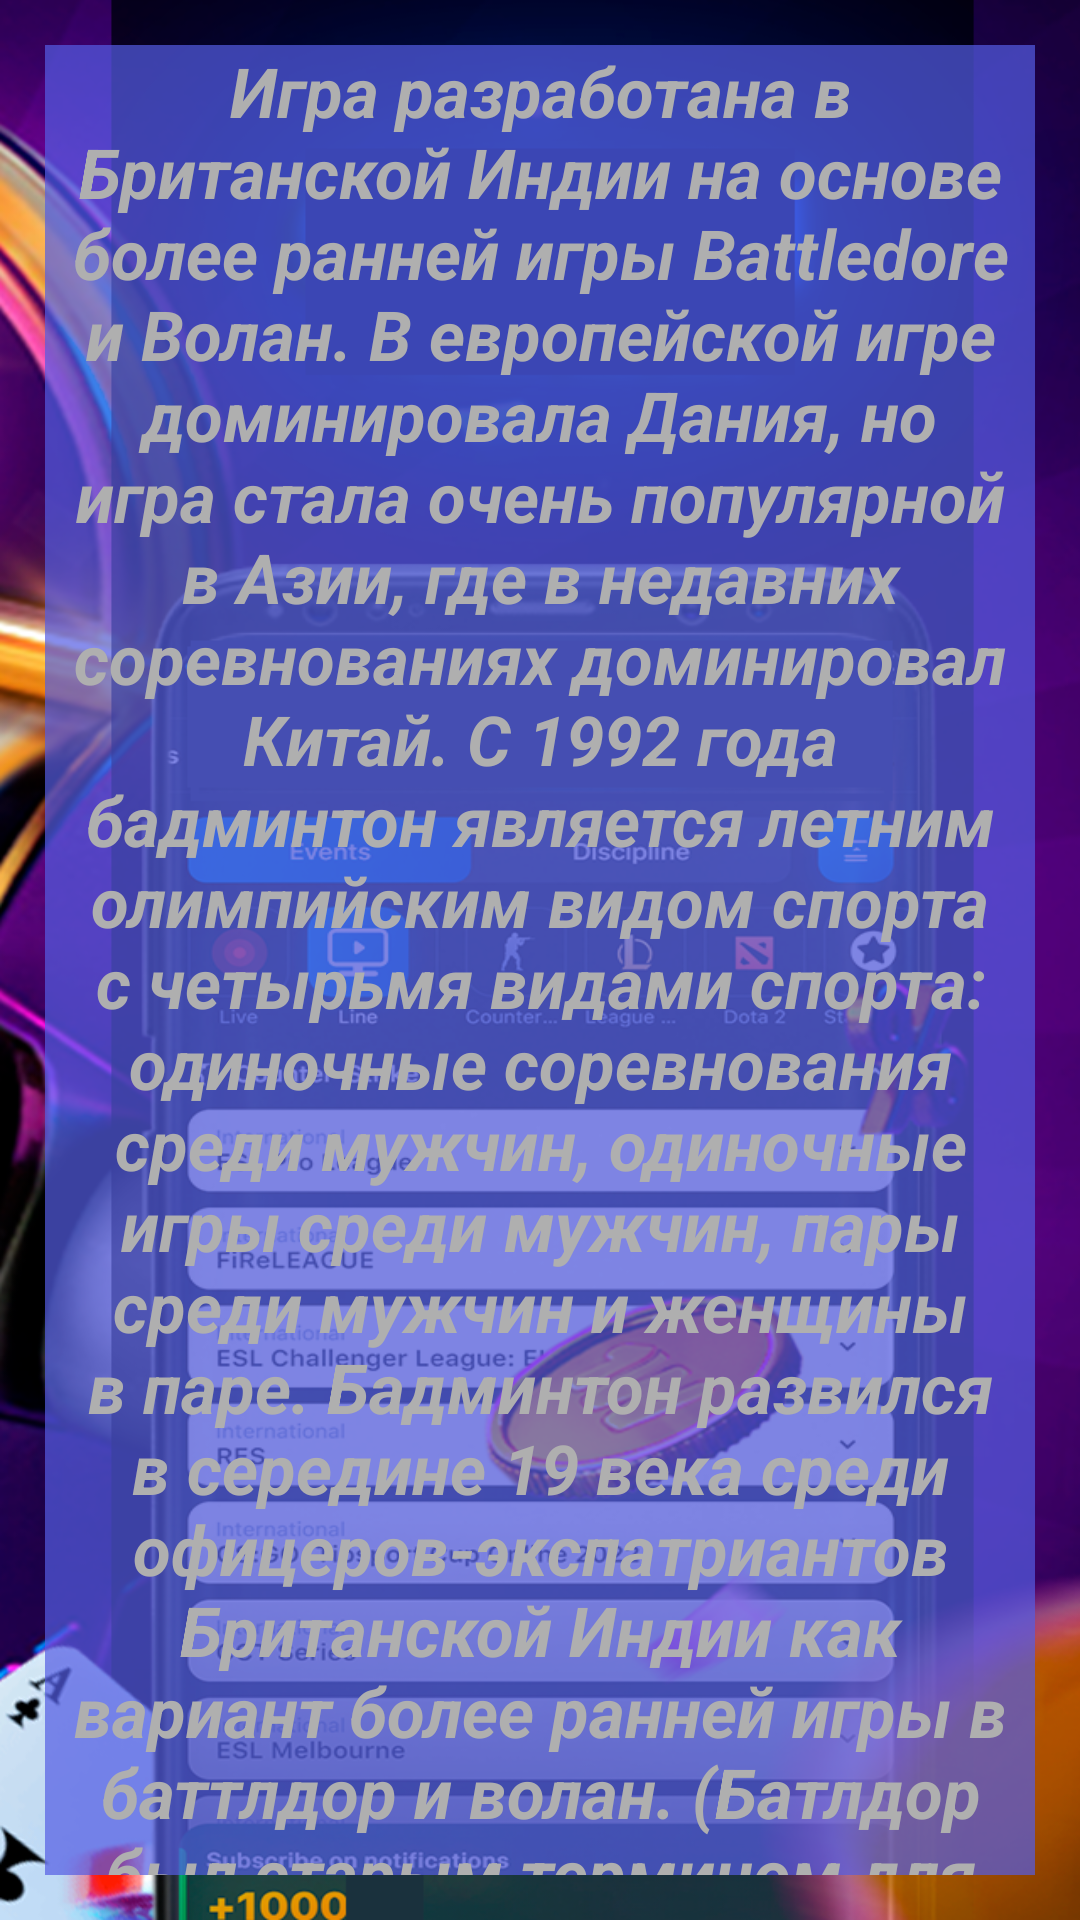

Here is an Android app screen rendered from its layout file. Give the layout XML and the strings, colors and styles it references.
<!-- AndroidManifest.xml: application theme Theme.Most -->
<!-- res/layout/fragmentsallmain6.xml -->
<?xml version="1.0" encoding="utf-8"?>
<FrameLayout xmlns:android="http://schemas.android.com/apk/res/android"
    xmlns:tools="http://schemas.android.com/tools"
    android:id="@+id/androidstudio_fragment6"
    android:layout_width="match_parent"
    android:layout_height="match_parent"
    android:background="@drawable/nfibet4">


    <TextView
        android:id="@+id/onewinsbk_1TXT"
        android:layout_width="match_parent"
        android:layout_height="match_parent"
        android:layout_gravity="center"
        android:layout_margin="15dp"
        android:background="@color/nfibet3_textback"
        android:gravity="center"
        android:text="@string/nfibet3_text_num6BkcityresTXT"
        android:textColor="@color/nfibet3_white"
        android:textSize="23sp"

        android:textStyle="bold|italic" />

</FrameLayout>
<!-- resources referenced by this layout -->
<resources>
  <color name="nfibet3_textback">#B3545DE4</color>
  <color name="nfibet3_white">#AFAFAF</color>
  <!-- drawable nfibet4: png bitmap (drawable, 743356 bytes) -->
  <string name="nfibet3_text_num6BkcityresTXT">Игра разработана в Британской Индии на основе более ранней игры Battledore и Волан. В европейской игре доминировала Дания, но игра стала очень популярной в Азии, где в недавних соревнованиях доминировал Китай. С 1992 года бадминтон является летним олимпийским видом спорта с четырьмя видами спорта: одиночные соревнования среди мужчин, одиночные игры среди мужчин, пары среди мужчин и женщины в паре. Бадминтон развился в середине 19 века среди офицеров-экспатриантов Британской Индии как вариант более ранней игры в баттлдор и волан. (Батлдор был старым термином для ракетки.)</string>
  <style name="Theme.Most" parent="Theme.MaterialComponents.DayNight.NoActionBar">
          
          <item name="android:windowFullscreen">true</item>
          <item name="colorPrimary">@color/nfibet3_purple_500</item>
          <item name="colorPrimaryVariant">@color/nfibet3_purple_700</item>
          <item name="colorOnPrimary">@color/nfibet3_white</item>
          
          <item name="colorSecondary">@color/nfibet3_teal_200</item>
          <item name="colorSecondaryVariant">@color/nfibet3_teal_700</item>
          <item name="colorOnSecondary">@color/nfibet3_black</item>
          
          <item name="android:statusBarColor" tools:targetApi="l">?attr/colorPrimaryVariant</item>
          
      </style>
  <color name="nfibet3_purple_500">#5601D1</color>
  <color name="nfibet3_purple_700">#3602AA</color>
  <color name="nfibet3_teal_200">#02BDAC</color>
  <color name="nfibet3_teal_700">#039796</color>
  <color name="nfibet3_black">#0E0D0D</color>
</resources>
